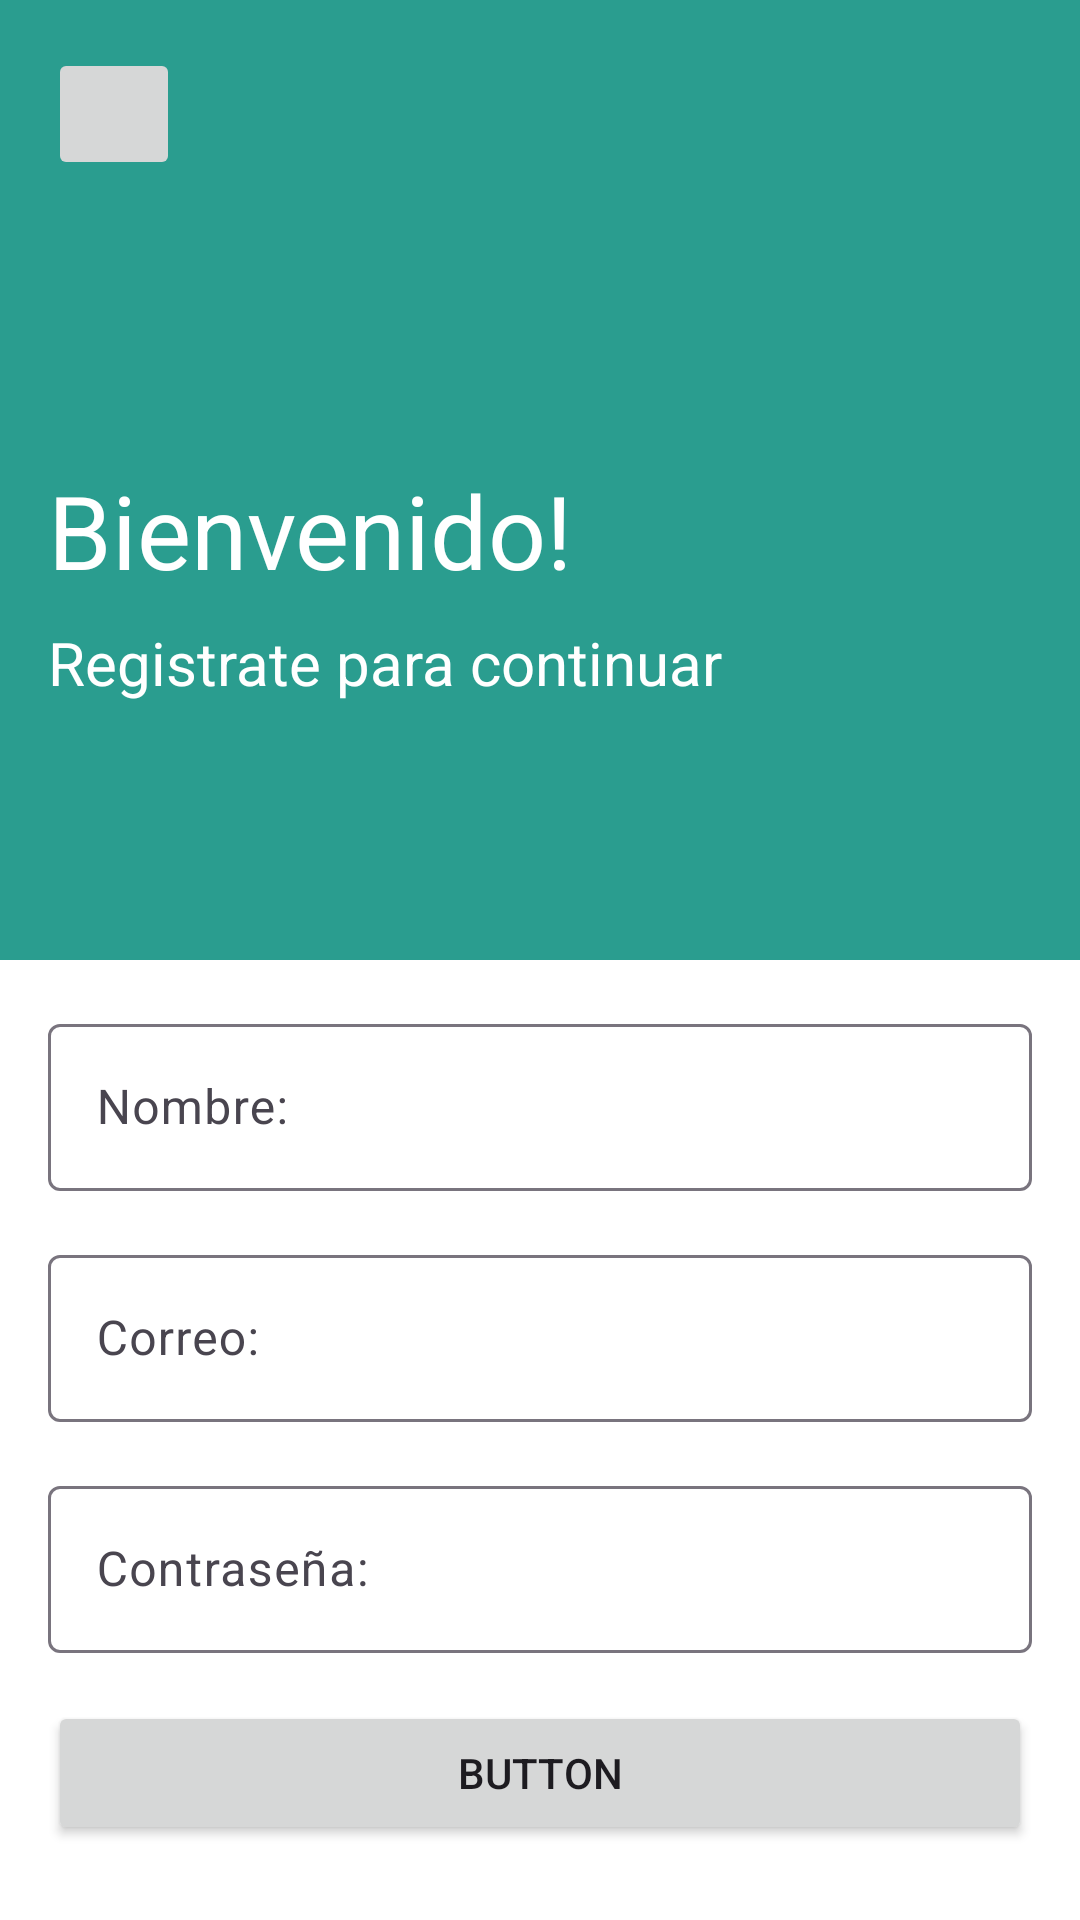

Android layout source for this screen:
<!-- AndroidManifest.xml: application theme Theme.Tequio -->
<!-- res/layout/fragment_register.xml -->
<?xml version="1.0" encoding="utf-8"?>
<LinearLayout xmlns:android="http://schemas.android.com/apk/res/android"
    xmlns:app="http://schemas.android.com/apk/res-auto"
    xmlns:tools="http://schemas.android.com/tools"
    android:layout_width="match_parent"
    android:layout_height="match_parent"
    android:orientation="vertical"
    tools:context=".register">

    
    <androidx.constraintlayout.widget.ConstraintLayout
        android:layout_width="match_parent"
        android:layout_height="match_parent"
        android:layout_weight="1"
        android:background="#2a9d8f">

        <ImageView
            android:id="@+id/imageView"
            android:layout_width="62dp"
            android:layout_height="62dp"
            android:layout_marginStart="16dp"
            android:layout_marginTop="16dp"
            android:src="@drawable/user_woman"
            app:layout_constraintStart_toStartOf="parent"
            app:layout_constraintTop_toBottomOf="@+id/daniButton" />

        <TextView
            android:id="@+id/textView"
            android:layout_width="wrap_content"
            android:layout_height="wrap_content"
            android:layout_marginStart="16dp"
            android:layout_marginTop="16dp"
            android:text="Bienvenido!"
            android:textColor="@color/white"
            android:textSize="34sp"
            app:layout_constraintStart_toStartOf="parent"
            app:layout_constraintTop_toBottomOf="@+id/imageView" />

        <TextView
            android:id="@+id/textView2"
            android:layout_width="wrap_content"
            android:layout_height="wrap_content"
            android:layout_marginStart="16dp"
            android:layout_marginTop="8dp"
            android:text="Registrate para continuar"
            android:textColor="@color/white"
            android:textSize="20sp"
            app:layout_constraintStart_toStartOf="parent"
            app:layout_constraintTop_toBottomOf="@+id/textView" />

        <ImageButton
            android:id="@+id/daniButton"
            android:layout_width="44dp"
            android:layout_height="44dp"
            android:layout_marginStart="16dp"
            android:layout_marginTop="16dp"
            android:src="@drawable/fecharegresar"
            app:layout_constraintStart_toStartOf="parent"
            app:layout_constraintTop_toTopOf="parent" />
    </androidx.constraintlayout.widget.ConstraintLayout>

    
    <androidx.constraintlayout.widget.ConstraintLayout
        android:layout_width="match_parent"
        android:layout_height="match_parent"
        android:layout_weight="1"
        android:background="@android:color/white">

        <com.google.android.material.textfield.TextInputLayout
            android:id="@+id/textInputLayout"
            android:layout_width="0dp"
            android:layout_height="wrap_content"
            android:layout_marginStart="16dp"
            android:layout_marginTop="16dp"
            android:layout_marginEnd="16dp"
            android:hint="Nombre:"
            app:layout_constraintEnd_toEndOf="parent"
            app:layout_constraintStart_toStartOf="parent"
            app:layout_constraintTop_toTopOf="parent">

            <com.google.android.material.textfield.TextInputEditText
                android:layout_width="match_parent"
                android:layout_height="wrap_content"
                android:hint="" />
        </com.google.android.material.textfield.TextInputLayout>

        <com.google.android.material.textfield.TextInputLayout
            android:id="@+id/editTextTextEmailAddress4"
            android:layout_width="0dp"
            android:layout_height="wrap_content"
            android:layout_marginStart="16dp"
            android:layout_marginTop="16dp"
            android:layout_marginEnd="16dp"
            android:ems="10"
            android:hint="Correo:"
            android:inputType="textEmailAddress"
            app:layout_constraintEnd_toEndOf="parent"
            app:layout_constraintStart_toStartOf="parent"
            app:layout_constraintTop_toBottomOf="@+id/textInputLayout" >
        <com.google.android.material.textfield.TextInputEditText
            android:layout_width="match_parent"
            android:layout_height="wrap_content"
            android:hint="" />
        </com.google.android.material.textfield.TextInputLayout>

        <com.google.android.material.textfield.TextInputLayout
            android:id="@+id/editTextTextPassword2"
            android:layout_width="0dp"
            android:layout_height="wrap_content"
            android:layout_marginStart="16dp"
            android:layout_marginTop="16dp"
            android:layout_marginEnd="16dp"
            android:ems="10"
            android:hint="Contraseña:"
            android:inputType="textPassword"
            app:layout_constraintEnd_toEndOf="parent"
            app:layout_constraintStart_toStartOf="parent"
            app:layout_constraintTop_toBottomOf="@+id/editTextTextEmailAddress4" >
        <com.google.android.material.textfield.TextInputEditText
            android:layout_width="match_parent"
            android:layout_height="wrap_content"
            android:hint="" />
        </com.google.android.material.textfield.TextInputLayout>

        <Button
            android:id="@+id/button2"
            android:layout_width="0dp"
            android:layout_height="wrap_content"
            android:layout_marginStart="16dp"
            android:layout_marginTop="16dp"
            android:layout_marginEnd="16dp"
            android:text="Button"
            app:layout_constraintEnd_toEndOf="parent"
            app:layout_constraintStart_toStartOf="parent"
            app:layout_constraintTop_toBottomOf="@+id/editTextTextPassword2" />

    </androidx.constraintlayout.widget.ConstraintLayout>


</LinearLayout>
<!-- resources referenced by this layout -->
<resources>
  <style name="Theme.Tequio" parent="Base.Theme.Tequio" />
  <style name="Base.Theme.Tequio" parent="Theme.Material3.DayNight.NoActionBar">
          
          
      </style>
  <!-- not gathered from this repository: default colours our renderer supplied (Android Studio template values) -->
  <color name="white">#FFFFFFFF</color>
</resources>
